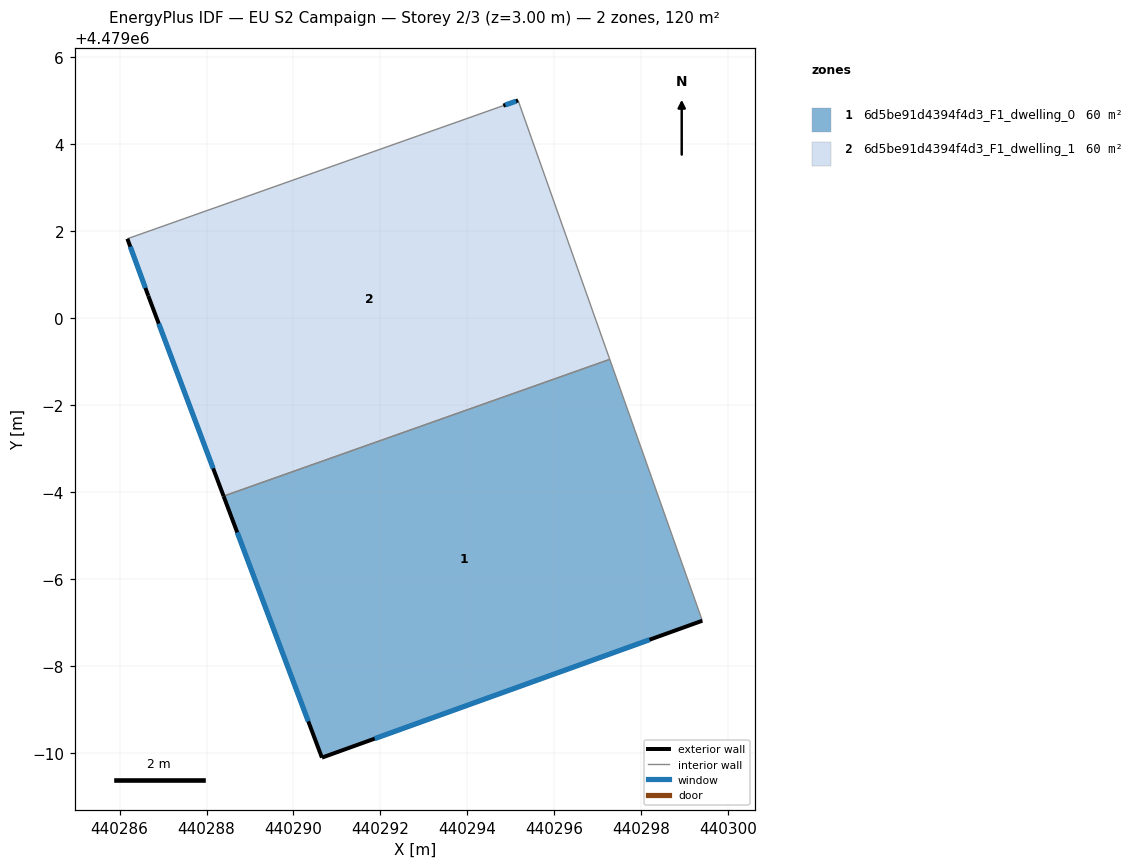
=== STOREY PLAN SPEC (per zone: floor XY polygon, exterior-wall plan segments, windows/doors) ===
zone 1: 6d5be91d4394f4d3_F1_dwelling_0  (59.9 m²)
  floor: (440299.40, 4478993.04) (440297.28, 4478999.05) (440288.39, 4478995.90) (440290.65, 4478989.89)
  exterior wall: (440299.41, 4478993.04) – (440290.66, 4478989.89)  [9.3 m]
    window: (440298.19, 4478992.60) – (440291.87, 4478990.33)  [14.6 m²]
  exterior wall: (440290.66, 4478989.89) – (440288.39, 4478995.90)  [6.4 m]
    window: (440290.34, 4478990.72) – (440288.71, 4478995.07)  [10.1 m²]
  interior walls: 2
zone 2: 6d5be91d4394f4d3_F1_dwelling_1  (59.9 m²)
  floor: (440297.28, 4478999.05) (440295.17, 4479005.00) (440294.83, 4479004.89) (440286.18, 4479001.82) (440286.66, 4479000.51) (440288.39, 4478995.90)
  exterior wall: (440288.39, 4478995.90) – (440286.66, 4479000.51)  [4.9 m]
    window: (440288.15, 4478996.54) – (440286.90, 4478999.87)  [7.7 m²]
  exterior wall: (440286.66, 4479000.51) – (440286.18, 4479001.82)  [1.4 m]
    window: (440286.59, 4479000.69) – (440286.25, 4479001.64)  [2.2 m²]
  exterior wall: (440294.83, 4479004.89) – (440295.17, 4479005.00)  [0.4 m]
    window: (440294.87, 4479004.90) – (440295.12, 4479004.99)  [0.6 m²]
  interior walls: 3

=== DERIVED (storey summary) ===
Building: EU S2 Campaign
Storey: 2 of 3  (floor level z = 3.00 m)
Storey gross floor area: 119.9 m²
Zones on this storey: 2
  - 6d5be91d4394f4d3_F1_dwelling_0: floor 59.9 m²; exterior wall 15.7 m (47.2 m²); 2 window(s) 24.6 m²; WWR 52.2%
  - 6d5be91d4394f4d3_F1_dwelling_1: floor 59.9 m²; exterior wall 6.7 m (20.0 m²); 3 window(s) 10.5 m²; WWR 52.2%
Zone adjacency (shared interzone walls):
  - 6d5be91d4394f4d3_F1_dwelling_0 ↔ 6d5be91d4394f4d3_F1_dwelling_1